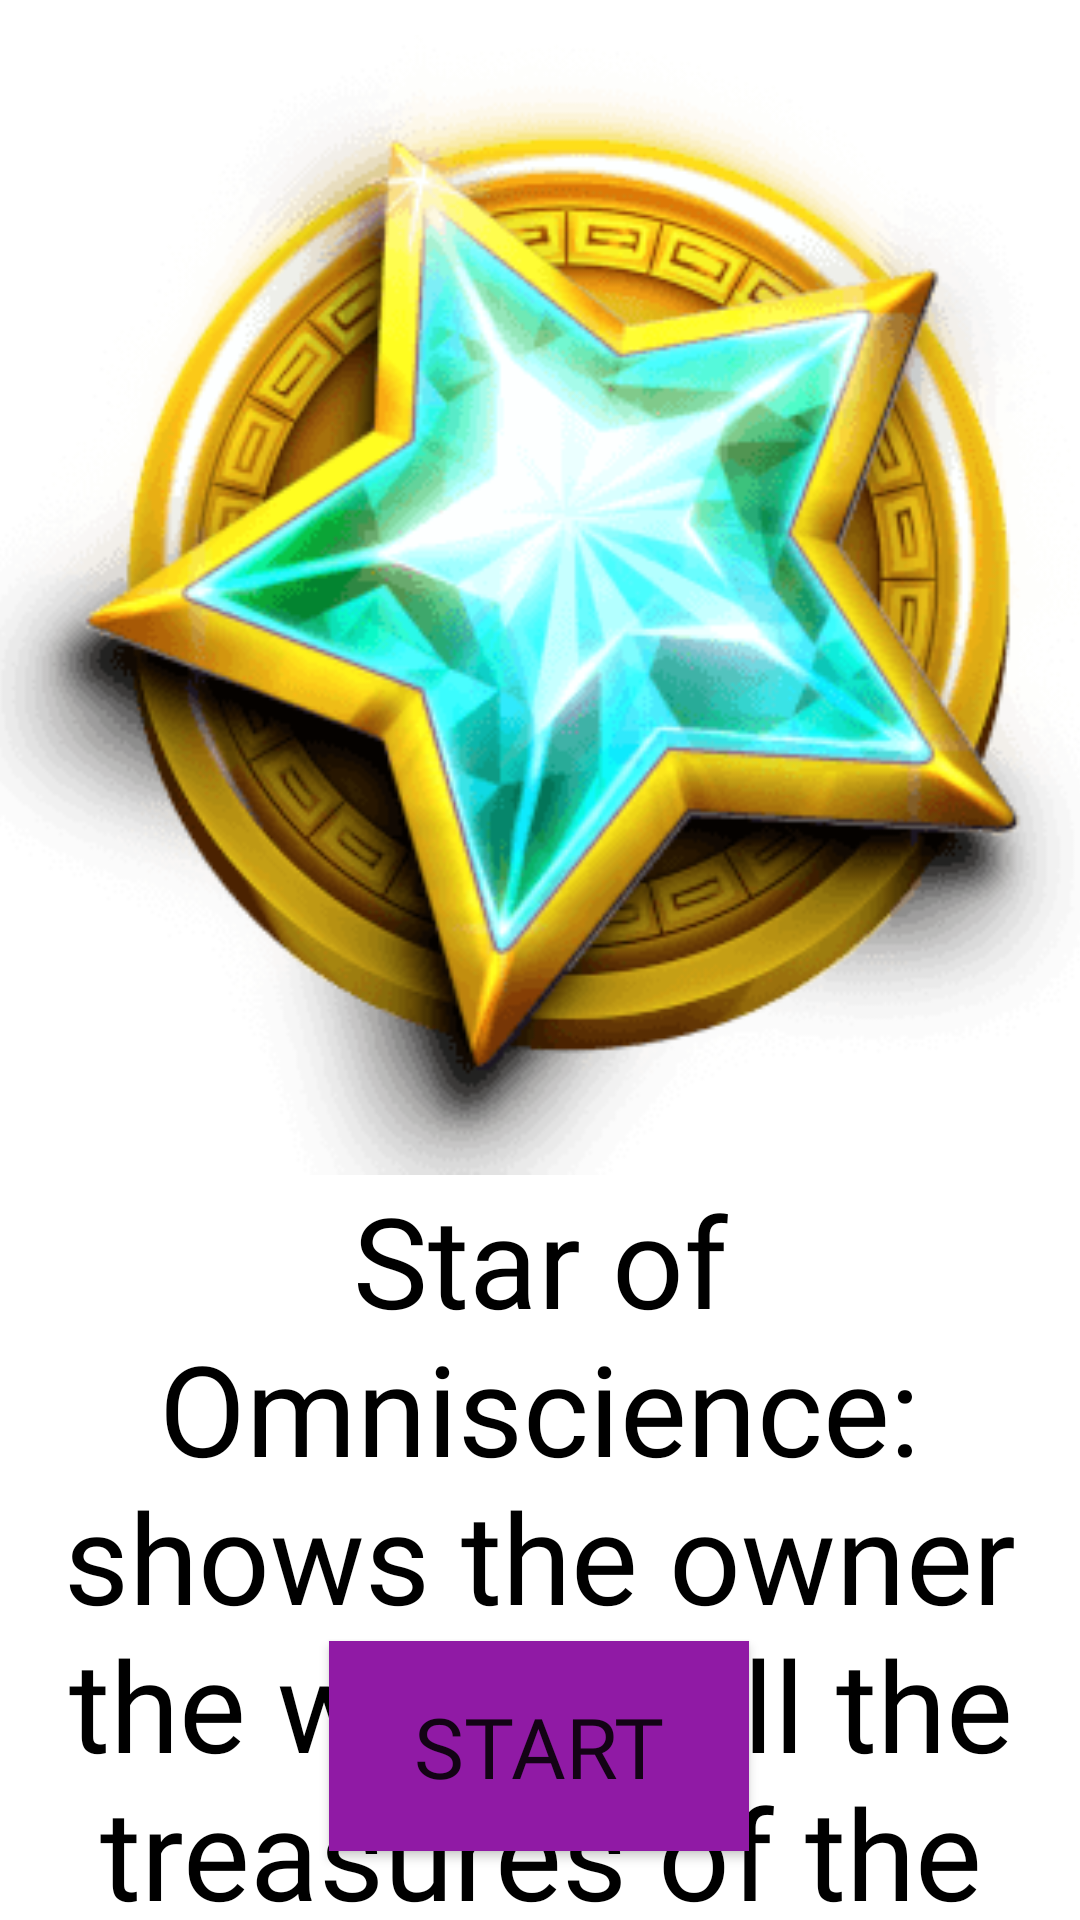

Produce the Android XML layout that renders to this screen, including the resource entries it uses.
<!-- AndroidManifest.xml: application theme Theme.TimeOfFortune -->
<!-- res/layout/activity_wrastr.xml -->
<?xml version="1.0" encoding="utf-8"?>
<androidx.constraintlayout.widget.ConstraintLayout xmlns:android="http://schemas.android.com/apk/res/android"
    xmlns:app="http://schemas.android.com/apk/res-auto"
    xmlns:tools="http://schemas.android.com/tools"
    android:layout_width="match_parent"
    android:layout_height="match_parent"
    android:background="@drawable/back"
    tools:context=".was.Wrastr">

    <TextView
        android:layout_width="wrap_content"
        android:layout_height="wrap_content"
        android:fontFamily="@font/fok"
        android:gravity="center"
        android:shadowColor="@color/white"
        android:shadowRadius="4"
        android:text="Star of Omniscience: shows the owner the way to all the treasures of the world"
        android:textColor="@color/black"
        android:textSize="42dp"
        app:layout_constraintBottom_toBottomOf="parent"
        app:layout_constraintEnd_toEndOf="parent"
        app:layout_constraintHorizontal_bias="0.0"
        app:layout_constraintStart_toStartOf="parent"
        app:layout_constraintTop_toBottomOf="@+id/imageView"
        app:layout_constraintVertical_bias="0.0" />

    <ImageView
        android:id="@+id/imageView"
        android:layout_width="380dp"
        android:layout_height="380dp"
        android:background="@drawable/star"
        app:layout_constraintBottom_toBottomOf="parent"
        app:layout_constraintEnd_toEndOf="parent"
        app:layout_constraintHorizontal_bias="0.516"
        app:layout_constraintStart_toStartOf="parent"
        app:layout_constraintTop_toTopOf="parent"
        app:layout_constraintVertical_bias="0.045" />

    <androidx.constraintlayout.utils.widget.MotionButton
        android:id="@+id/start"
        android:layout_width="140dp"
        android:layout_height="70dp"
        android:background="#901AA5"
        android:fontFamily="@font/fok"
        android:text="Start"
        android:textSize="28dp"
        app:layout_constraintBottom_toBottomOf="parent"
        app:layout_constraintEnd_toEndOf="parent"
        app:layout_constraintHorizontal_bias="0.498"
        app:layout_constraintStart_toStartOf="parent"
        app:layout_constraintTop_toBottomOf="@+id/imageView"
        app:layout_constraintVertical_bias="0.871" />


</androidx.constraintlayout.widget.ConstraintLayout>
<!-- resources referenced by this layout -->
<resources>
  <!-- drawable star: png bitmap (drawable, 96604 bytes) -->
  <style name="Theme.TimeOfFortune" parent="Theme.MaterialComponents.DayNight.NoActionBar">
          
          <item name="colorPrimary">@color/purple_500</item>
          <item name="colorPrimaryVariant">@color/purple_700</item>
          <item name="colorOnPrimary">@color/white</item>
          
          <item name="colorSecondary">@color/teal_200</item>
          <item name="colorSecondaryVariant">@color/teal_700</item>
          <item name="colorOnSecondary">@color/black</item>
          
          <item name="android:statusBarColor">#101010</item>
          
      </style>
  <!-- not gathered from this repository: default colours our renderer supplied (Android Studio template values) -->
  <color name="purple_500">#FF6200EE</color>
  <color name="purple_700">#FF3700B3</color>
  <color name="teal_200">#FF03DAC5</color>
  <color name="teal_700">#FF018786</color>
  <color name="black">#FF000000</color>
  <color name="white">#FFFFFFFF</color>
</resources>
